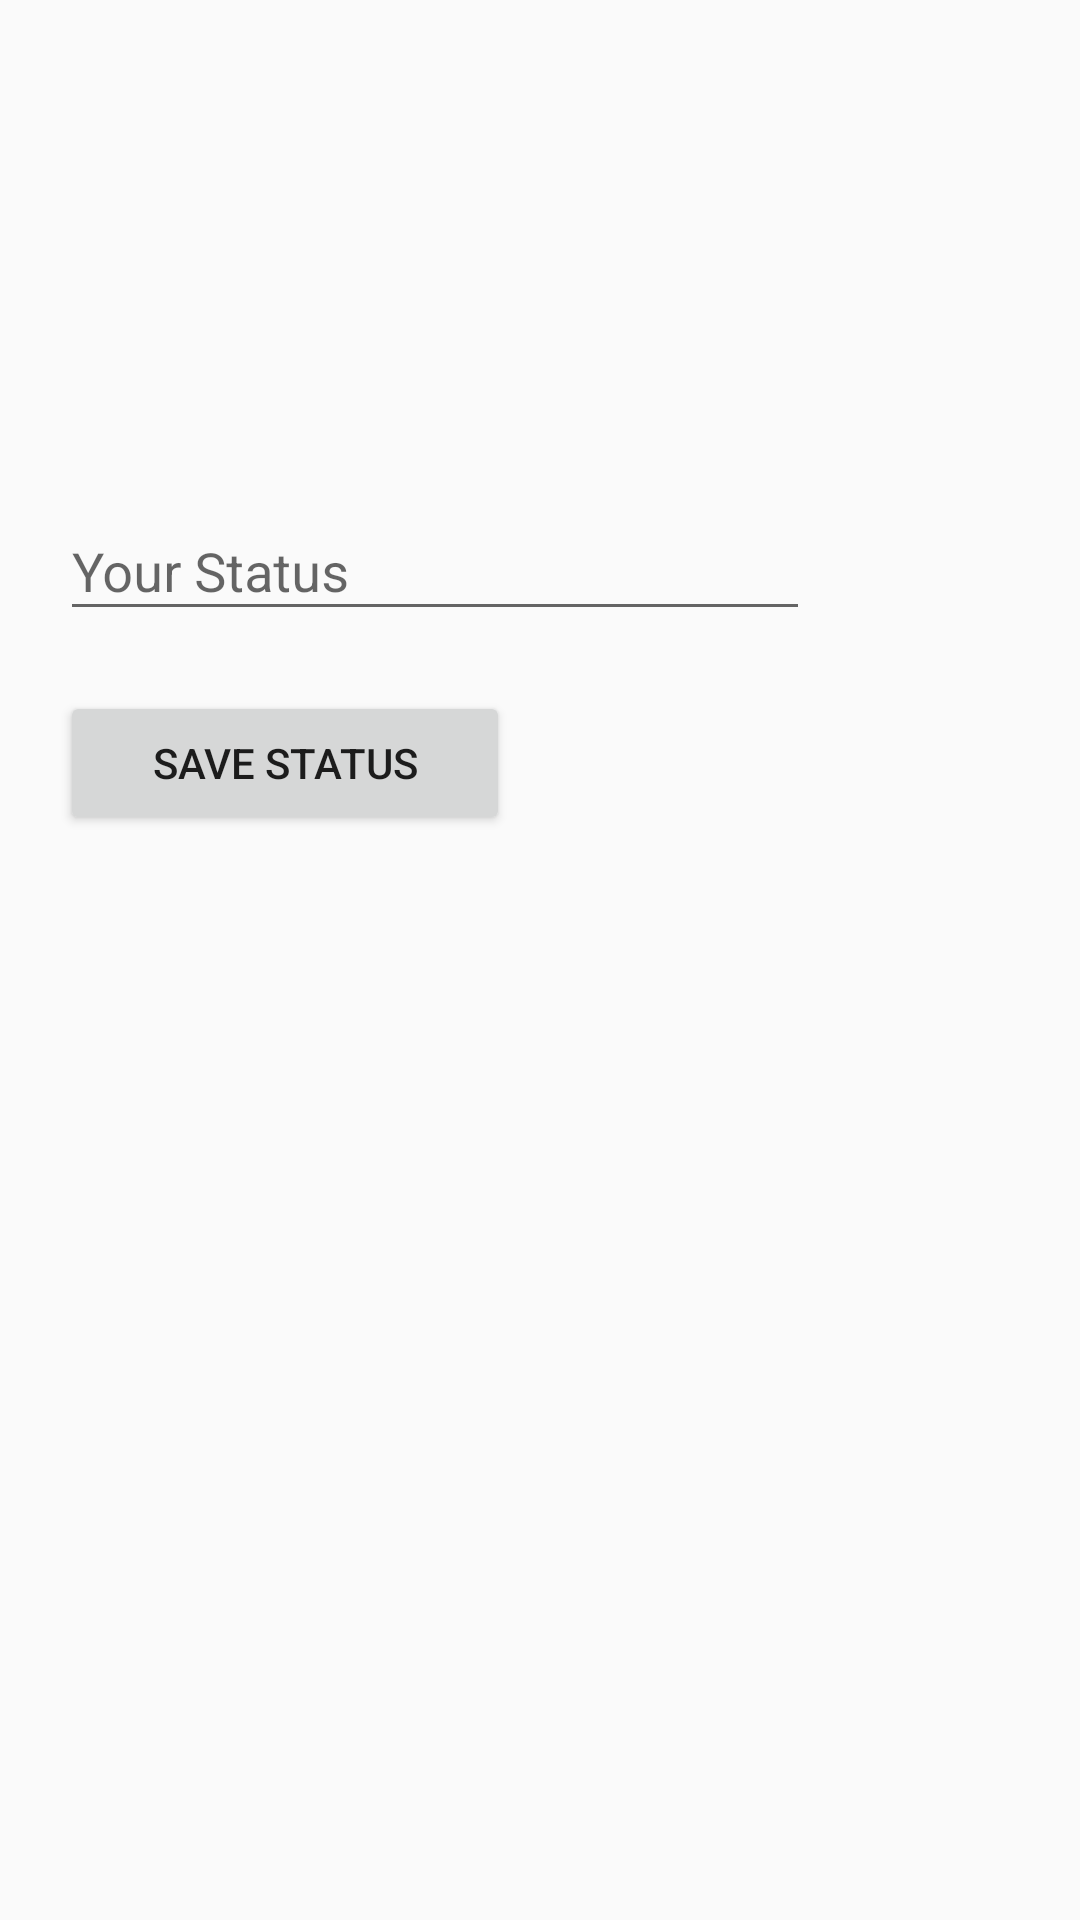

Reconstruct the res/layout file that produces this screen, plus the resources it refers to.
<!-- AndroidManifest.xml: application theme AppTheme -->
<!-- res/layout/activity_status.xml -->
<?xml version="1.0" encoding="utf-8"?>
<RelativeLayout xmlns:android="http://schemas.android.com/apk/res/android"
    xmlns:app="http://schemas.android.com/apk/res-auto"
    xmlns:tools="http://schemas.android.com/tools"
    android:layout_width="match_parent"
    android:layout_height="match_parent"
    tools:context=".StatusActivity">


    <android.support.design.widget.TextInputLayout
        android:id="@+id/cng_sts"
        android:layout_width="match_parent"
        android:layout_height="wrap_content"
        android:layout_alignParentTop="true"
        android:layout_centerHorizontal="true"
        android:layout_marginTop="158dp">

        <EditText
            android:id="@+id/editSts"
            android:layout_width="250dp"
            android:layout_height="wrap_content"
            android:inputType="textPersonName"
            android:layout_marginStart="20dp"
            android:hint="Your Status" />
    </android.support.design.widget.TextInputLayout>

    <Button
        android:id="@+id/btn_save_sts"
        android:layout_width="150dp"
        android:layout_height="wrap_content"
        android:layout_below="@id/cng_sts"
        android:layout_marginTop="20dp"
        android:layout_alignParentStart="true"
        android:layout_marginStart="20dp"
        android:text="Save Status" />
</RelativeLayout>
<!-- resources referenced by this layout -->
<resources>
  <style name="AppTheme" parent="Theme.AppCompat.Light.DarkActionBar">
          
          <item name="colorPrimary">@color/darkBlue</item>
          <item name="colorPrimaryDark">@color/colorPrimaryDark</item>
          <item name="colorAccent">@color/colorAccent</item>
      </style>
  <color name="darkBlue">#0097A7</color>
  <color name="colorPrimaryDark">#00574B</color>
  <color name="colorAccent">#D81B60</color>
</resources>
